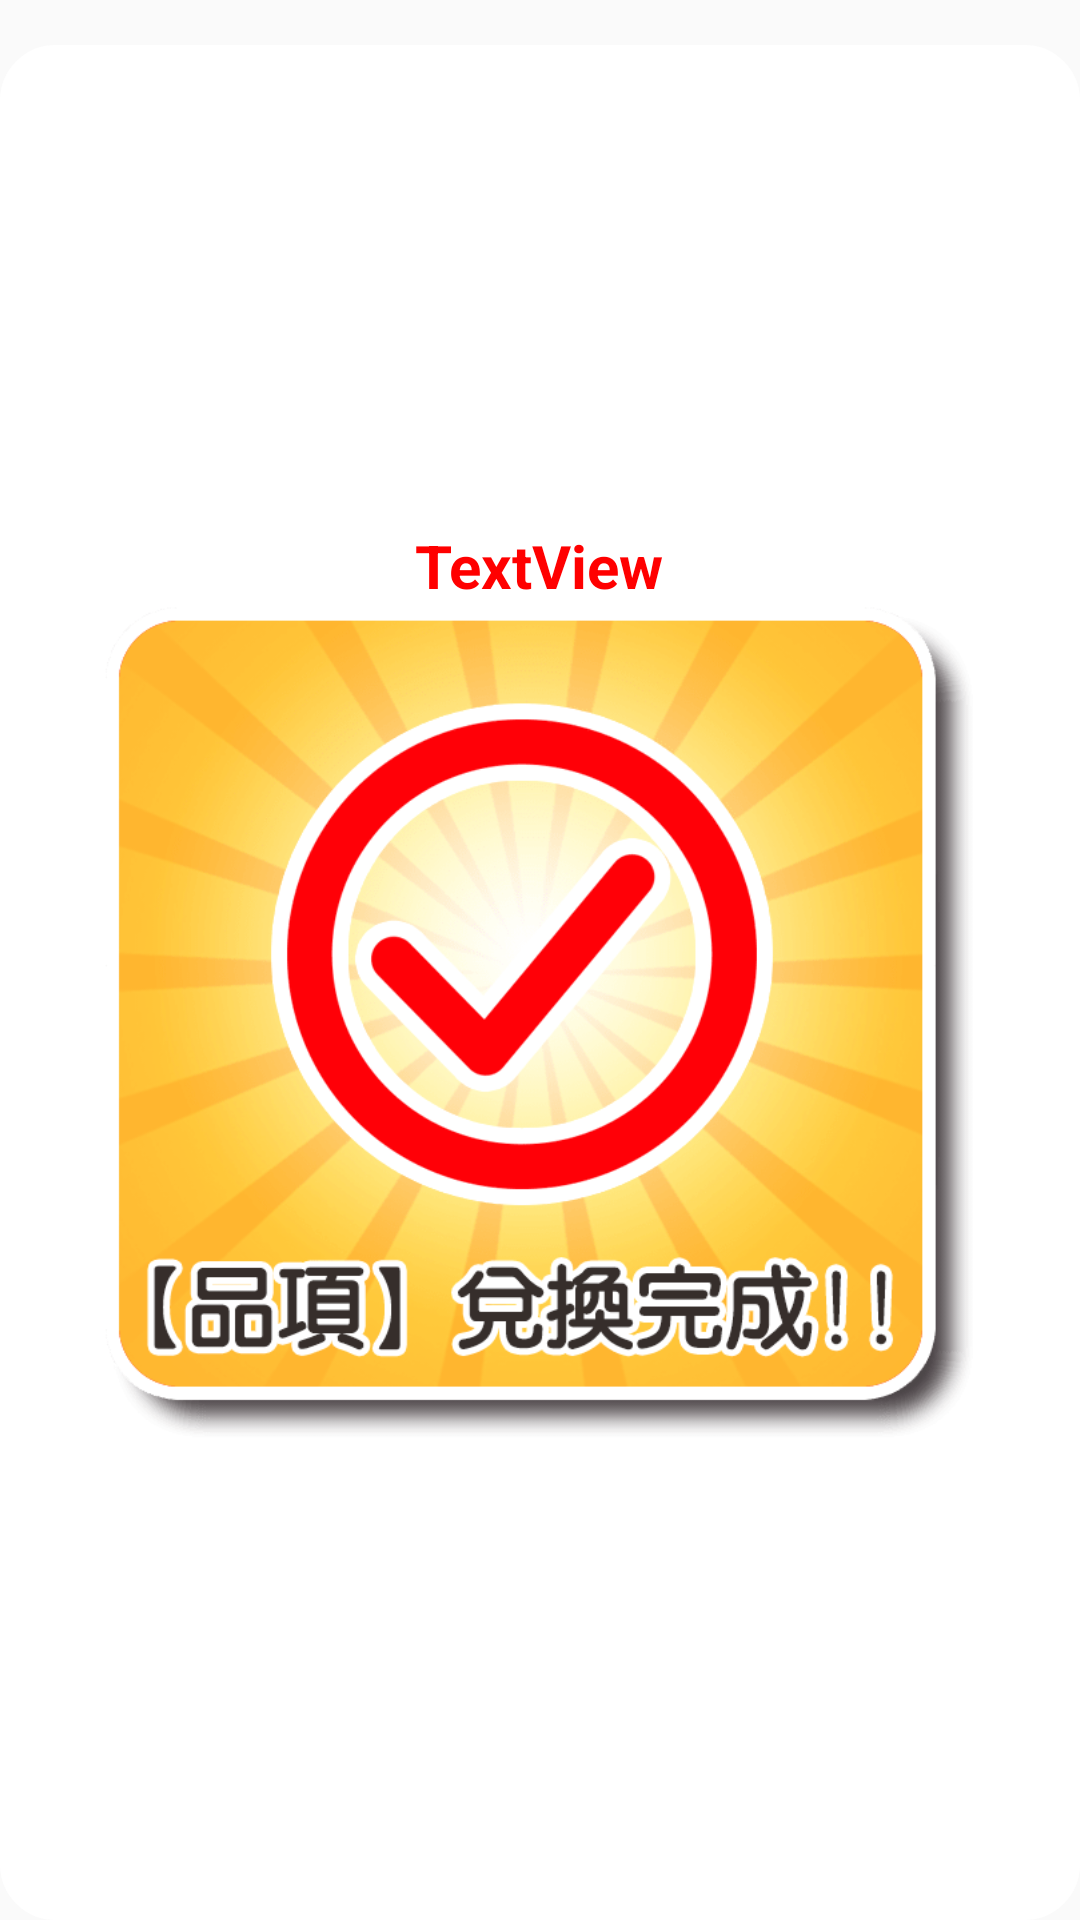

The Android layout XML behind this screen, and the referenced resources:
<!-- AndroidManifest.xml: application theme AppTheme -->
<!-- res/layout/success2.xml -->
<?xml version="1.0" encoding="utf-8"?>
<LinearLayout xmlns:android="http://schemas.android.com/apk/res/android"
    xmlns:app="http://schemas.android.com/apk/res-auto"
    xmlns:tools="http://schemas.android.com/tools"
    android:id="@+id/toast_success2"
    android:layout_width="match_parent"
    android:layout_height="match_parent"
    android:orientation="vertical">





    <LinearLayout
        android:layout_width="match_parent"
        android:layout_height="match_parent"
        android:background="@drawable/corners_success"

        android:gravity="center"
        android:orientation="vertical"


        android:layout_marginTop="15dp"


        >

        <TextView
            android:id="@+id/success_tv2"
            android:layout_width="wrap_content"
            android:layout_height="wrap_content"
            android:text="TextView"

            android:layout_gravity="center"
            android:textColor="@color/red"
            android:textSize="20dp"
            android:textStyle="bold"
            />


        <ImageView
            android:id="@+id/success_img2"
            android:layout_width="wrap_content"
            android:layout_height="278dp"
            android:src="@drawable/exchangeok00" />


    </LinearLayout>


</LinearLayout>
<!-- resources referenced by this layout -->
<resources>
  <color name="red">#ff0000</color>
  <!-- drawable corners_success (drawable) -->
  <?xml version="1.0" encoding="utf-8"?>
  <shape xmlns:android="http://schemas.android.com/apk/res/android">
      <solid android:color="#ffffff" />
      <corners android:topLeftRadius="15dp"
          android:topRightRadius="15dp"
          android:bottomRightRadius="15dp"
          android:bottomLeftRadius="15dp"/>
  
      <stroke
          android:width="7dp"
          android:color="#ffffff" />
  </shape>
  <!-- drawable exchangeok00: png bitmap (drawable, 69964 bytes) -->
  <style name="AppTheme" parent="Theme.AppCompat.Light.DarkActionBar">
          
          <item name="colorPrimary">@color/colorPrimary</item>
          <item name="colorPrimaryDark">@color/colorPrimaryDark</item>
          <item name="colorAccent">@color/colorAccent</item>
      </style>
  <color name="colorPrimary">#3F51B5</color>
  <color name="colorPrimaryDark">#303F9F</color>
  <color name="colorAccent">#ffd1e1</color>
</resources>
